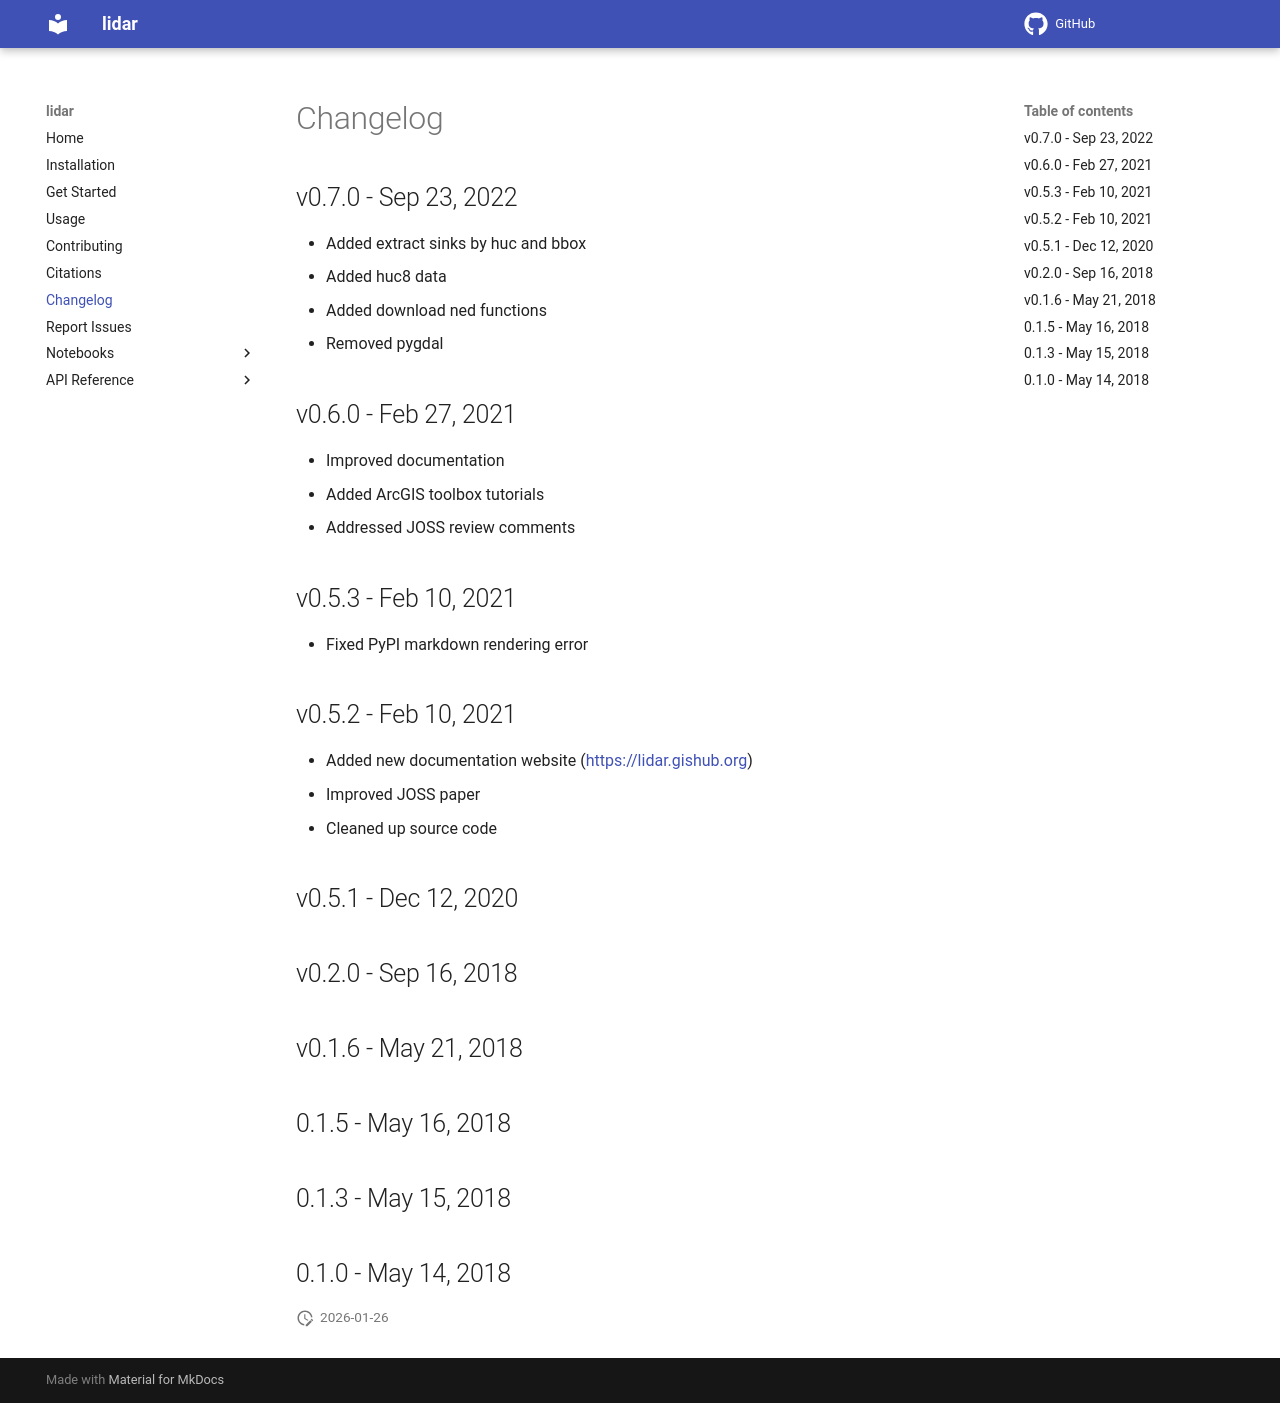

repository: opengeos/lidar · page: changelog/index.html · generator: mkdocs

# Changelog

## v0.7.0 - Sep 23, 2022

-   Added extract sinks by huc and bbox
-   Added huc8 data
-   Added download ned functions
-   Removed pygdal

## v0.6.0 - Feb 27, 2021

-   Improved documentation
-   Added ArcGIS toolbox tutorials
-   Addressed JOSS review comments

## v0.5.3 - Feb 10, 2021

-   Fixed PyPI markdown rendering error

## v0.5.2 - Feb 10, 2021

-   Added new documentation website (<https://lidar.gishub.org>)
-   Improved JOSS paper
-   Cleaned up source code

## v0.5.1 - Dec 12, 2020

## v0.2.0 - Sep 16, 2018

## v0.1.6 - May 21, 2018

## 0.1.5 - May 16, 2018

## 0.1.3 - May 15, 2018

## 0.1.0 - May 14, 2018
